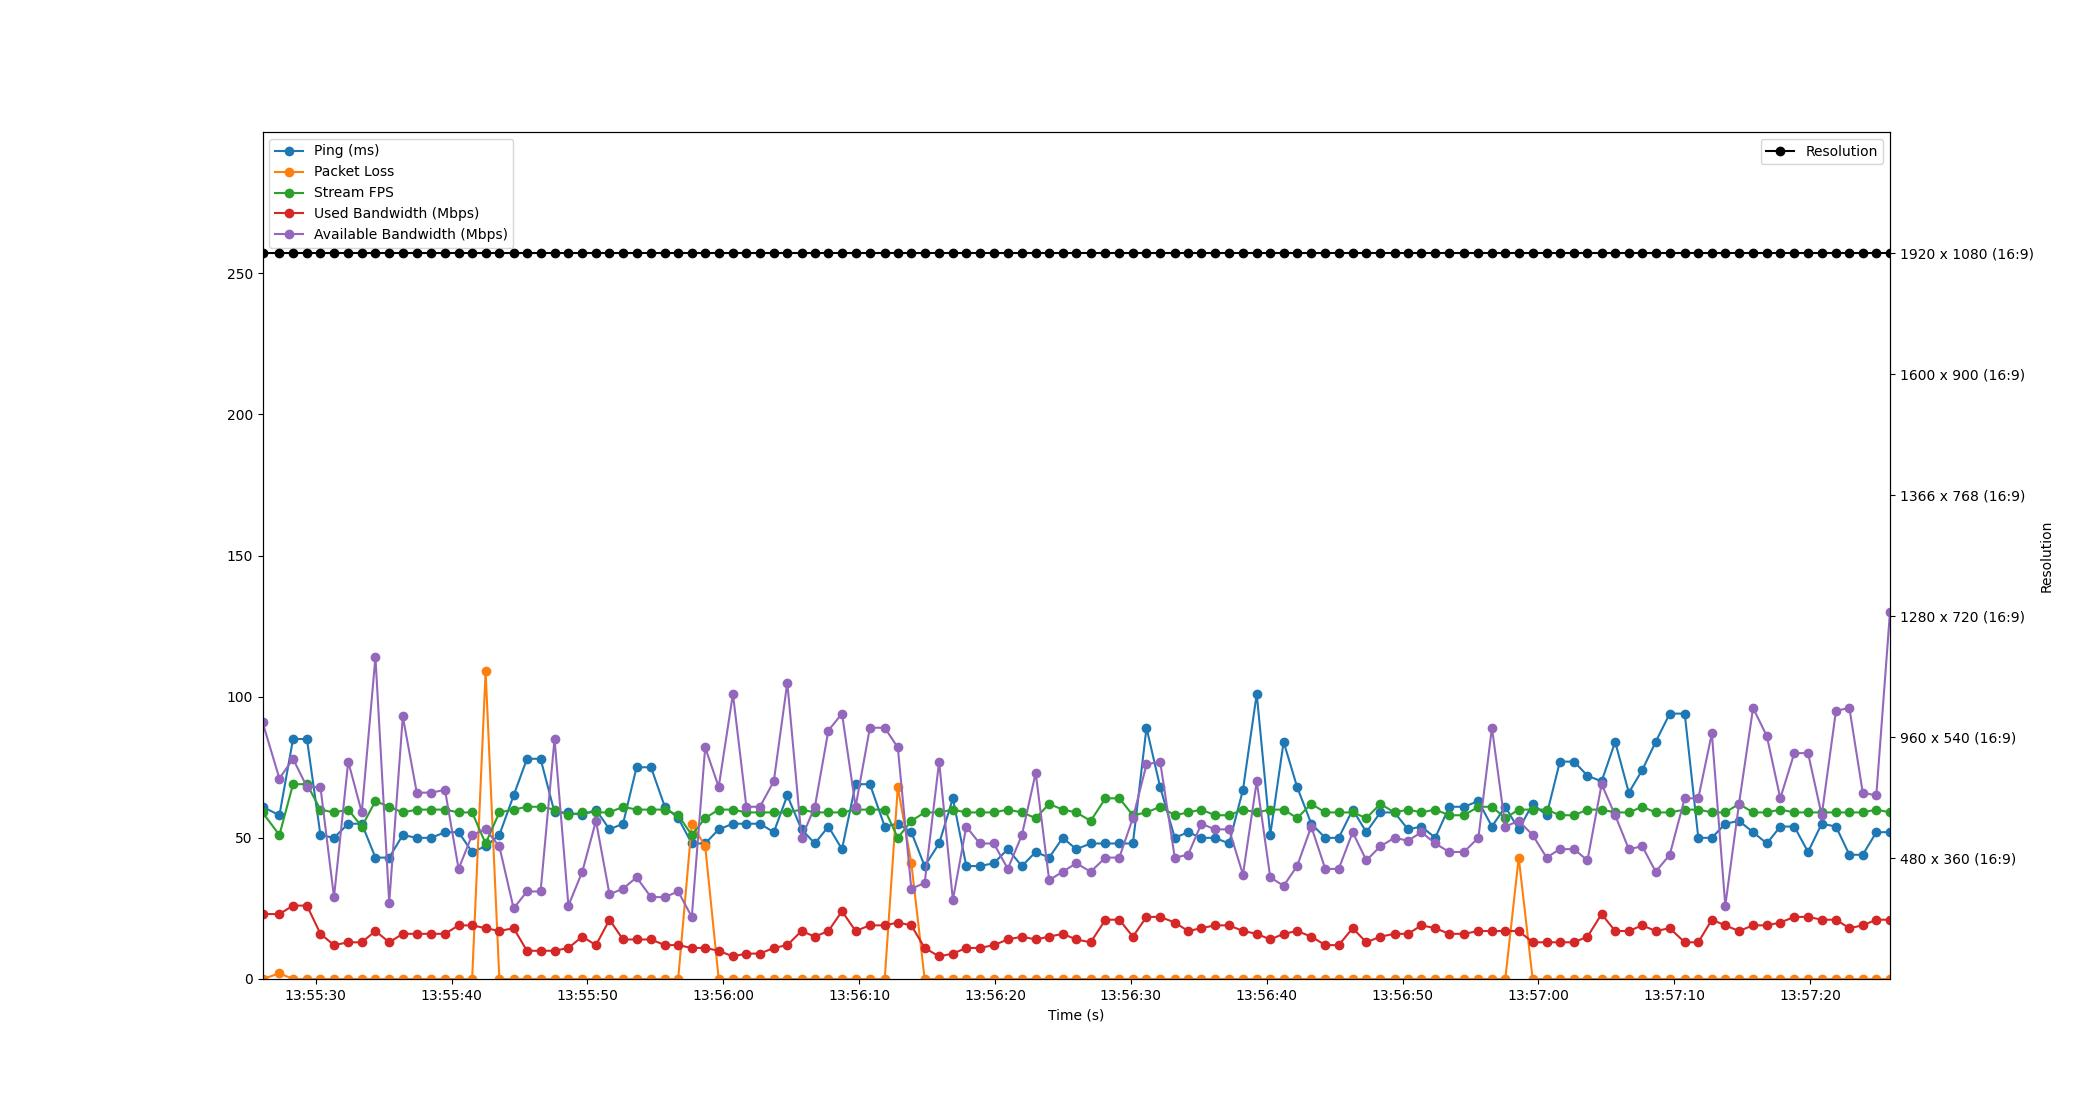

Source data for this figure (header and first rows):
Time, Timestamp, Ping, Packet Loss, Stream FPS, Used Bandwidth, Resolution, Available Bandwidth
9.5367431640625e-07, 2023-07-19 13:55:26.086395, 61, 0, 59, 23, 1920 x 1080 (16:9), 91
1.245, 2023-07-19 13:55:27.331437, 58, 2, 51, 23, 1920 x 1080 (16:9), 71
2.249, 2023-07-19 13:55:28.335038, 85, 0, 69, 26, 1920 x 1080 (16:9), 78
3.271, 2023-07-19 13:55:29.357142, 85, 0, 69, 26, 1920 x 1080 (16:9), 68
4.265, 2023-07-19 13:55:30.351001, 51, 0, 60, 16, 1920 x 1080 (16:9), 68
5.262, 2023-07-19 13:55:31.348514, 50, 0, 59, 12, 1920 x 1080 (16:9), 29
6.311, 2023-07-19 13:55:32.397109, 55, 0, 60, 13, 1920 x 1080 (16:9), 77
7.307, 2023-07-19 13:55:33.393170, 55, 0, 54, 13, 1920 x 1080 (16:9), 59
8.312, 2023-07-19 13:55:34.398805, 43, 0, 63, 17, 1920 x 1080 (16:9), 114
9.327, 2023-07-19 13:55:35.413137, 43, 0, 61, 13, 1920 x 1080 (16:9), 27
10.33, 2023-07-19 13:55:36.413085, 51, 0, 59, 16, 1920 x 1080 (16:9), 93
11.36, 2023-07-19 13:55:37.442600, 50, 0, 60, 16, 1920 x 1080 (16:9), 66
12.42, 2023-07-19 13:55:38.502115, 50, 0, 60, 16, 1920 x 1080 (16:9), 66
13.43, 2023-07-19 13:55:39.518606, 52, 0, 60, 16, 1920 x 1080 (16:9), 67
14.43, 2023-07-19 13:55:40.519489, 52, 0, 59, 19, 1920 x 1080 (16:9), 39
15.43, 2023-07-19 13:55:41.515850, 45, 0, 59, 19, 1920 x 1080 (16:9), 51
16.42, 2023-07-19 13:55:42.508098, 47, 109, 48, 18, 1920 x 1080 (16:9), 53
17.43, 2023-07-19 13:55:43.519710, 51, 0, 59, 17, 1920 x 1080 (16:9), 47
18.48, 2023-07-19 13:55:44.569389, 65, 0, 60, 18, 1920 x 1080 (16:9), 25
19.47, 2023-07-19 13:55:45.553175, 78, 0, 61, 10, 1920 x 1080 (16:9), 31
20.47, 2023-07-19 13:55:46.553940, 78, 0, 61, 10, 1920 x 1080 (16:9), 31
21.49, 2023-07-19 13:55:47.581025, 59, 0, 60, 10, 1920 x 1080 (16:9), 85
22.52, 2023-07-19 13:55:48.603448, 59, 0, 58, 11, 1920 x 1080 (16:9), 26
23.54, 2023-07-19 13:55:49.622301, 58, 0, 59, 15, 1920 x 1080 (16:9), 38
24.54, 2023-07-19 13:55:50.630090, 60, 0, 59, 12, 1920 x 1080 (16:9), 56
25.54, 2023-07-19 13:55:51.626126, 53, 0, 59, 21, 1920 x 1080 (16:9), 30
26.54, 2023-07-19 13:55:52.625143, 55, 0, 61, 14, 1920 x 1080 (16:9), 32
27.53, 2023-07-19 13:55:53.618671, 75, 0, 60, 14, 1920 x 1080 (16:9), 36
28.59, 2023-07-19 13:55:54.681165, 75, 0, 60, 14, 1920 x 1080 (16:9), 29
29.61, 2023-07-19 13:55:55.699005, 61, 0, 60, 12, 1920 x 1080 (16:9), 29
30.59, 2023-07-19 13:55:56.680928, 57, 0, 58, 12, 1920 x 1080 (16:9), 31
31.6, 2023-07-19 13:55:57.685177, 48, 55, 51, 11, 1920 x 1080 (16:9), 22
32.58, 2023-07-19 13:55:58.670289, 48, 47, 57, 11, 1920 x 1080 (16:9), 82
33.58, 2023-07-19 13:55:59.665145, 53, 0, 60, 10, 1920 x 1080 (16:9), 68
34.63, 2023-07-19 13:56:00.711681, 55, 0, 60, 8, 1920 x 1080 (16:9), 101
35.61, 2023-07-19 13:56:01.701151, 55, 0, 59, 9, 1920 x 1080 (16:9), 61
36.61, 2023-07-19 13:56:02.697170, 55, 0, 59, 9, 1920 x 1080 (16:9), 61
37.63, 2023-07-19 13:56:03.720429, 52, 0, 59, 11, 1920 x 1080 (16:9), 70
38.63, 2023-07-19 13:56:04.713655, 65, 0, 59, 12, 1920 x 1080 (16:9), 105
39.67, 2023-07-19 13:56:05.760487, 53, 0, 60, 17, 1920 x 1080 (16:9), 50
40.66, 2023-07-19 13:56:06.743248, 48, 0, 59, 15, 1920 x 1080 (16:9), 61
41.65, 2023-07-19 13:56:07.737172, 54, 0, 59, 17, 1920 x 1080 (16:9), 88
42.65, 2023-07-19 13:56:08.739773, 46, 0, 59, 24, 1920 x 1080 (16:9), 94
43.65, 2023-07-19 13:56:09.740684, 69, 0, 60, 17, 1920 x 1080 (16:9), 61
44.71, 2023-07-19 13:56:10.794492, 69, 0, 60, 19, 1920 x 1080 (16:9), 89
45.8, 2023-07-19 13:56:11.885181, 54, 0, 60, 19, 1920 x 1080 (16:9), 89
46.76, 2023-07-19 13:56:12.846527, 55, 68, 50, 20, 1920 x 1080 (16:9), 82
47.76, 2023-07-19 13:56:13.843277, 52, 41, 56, 19, 1920 x 1080 (16:9), 32
48.74, 2023-07-19 13:56:14.823537, 40, 0, 59, 11, 1920 x 1080 (16:9), 34
49.8, 2023-07-19 13:56:15.889231, 48, 0, 59, 8, 1920 x 1080 (16:9), 77
50.81, 2023-07-19 13:56:16.900420, 64, 0, 60, 9, 1920 x 1080 (16:9), 28
51.8, 2023-07-19 13:56:17.888030, 40, 0, 59, 11, 1920 x 1080 (16:9), 54
52.79, 2023-07-19 13:56:18.875542, 40, 0, 59, 11, 1920 x 1080 (16:9), 48
53.83, 2023-07-19 13:56:19.913475, 41, 0, 59, 12, 1920 x 1080 (16:9), 48
54.86, 2023-07-19 13:56:20.943117, 46, 0, 60, 14, 1920 x 1080 (16:9), 39
55.9, 2023-07-19 13:56:21.982602, 40, 0, 59, 15, 1920 x 1080 (16:9), 51
56.91, 2023-07-19 13:56:22.997060, 45, 0, 57, 14, 1920 x 1080 (16:9), 73
57.9, 2023-07-19 13:56:23.988889, 43, 0, 62, 15, 1920 x 1080 (16:9), 35
58.9, 2023-07-19 13:56:24.984190, 50, 0, 60, 16, 1920 x 1080 (16:9), 38
59.9, 2023-07-19 13:56:25.984501, 46, 0, 59, 14, 1920 x 1080 (16:9), 41
... 59 more rows
